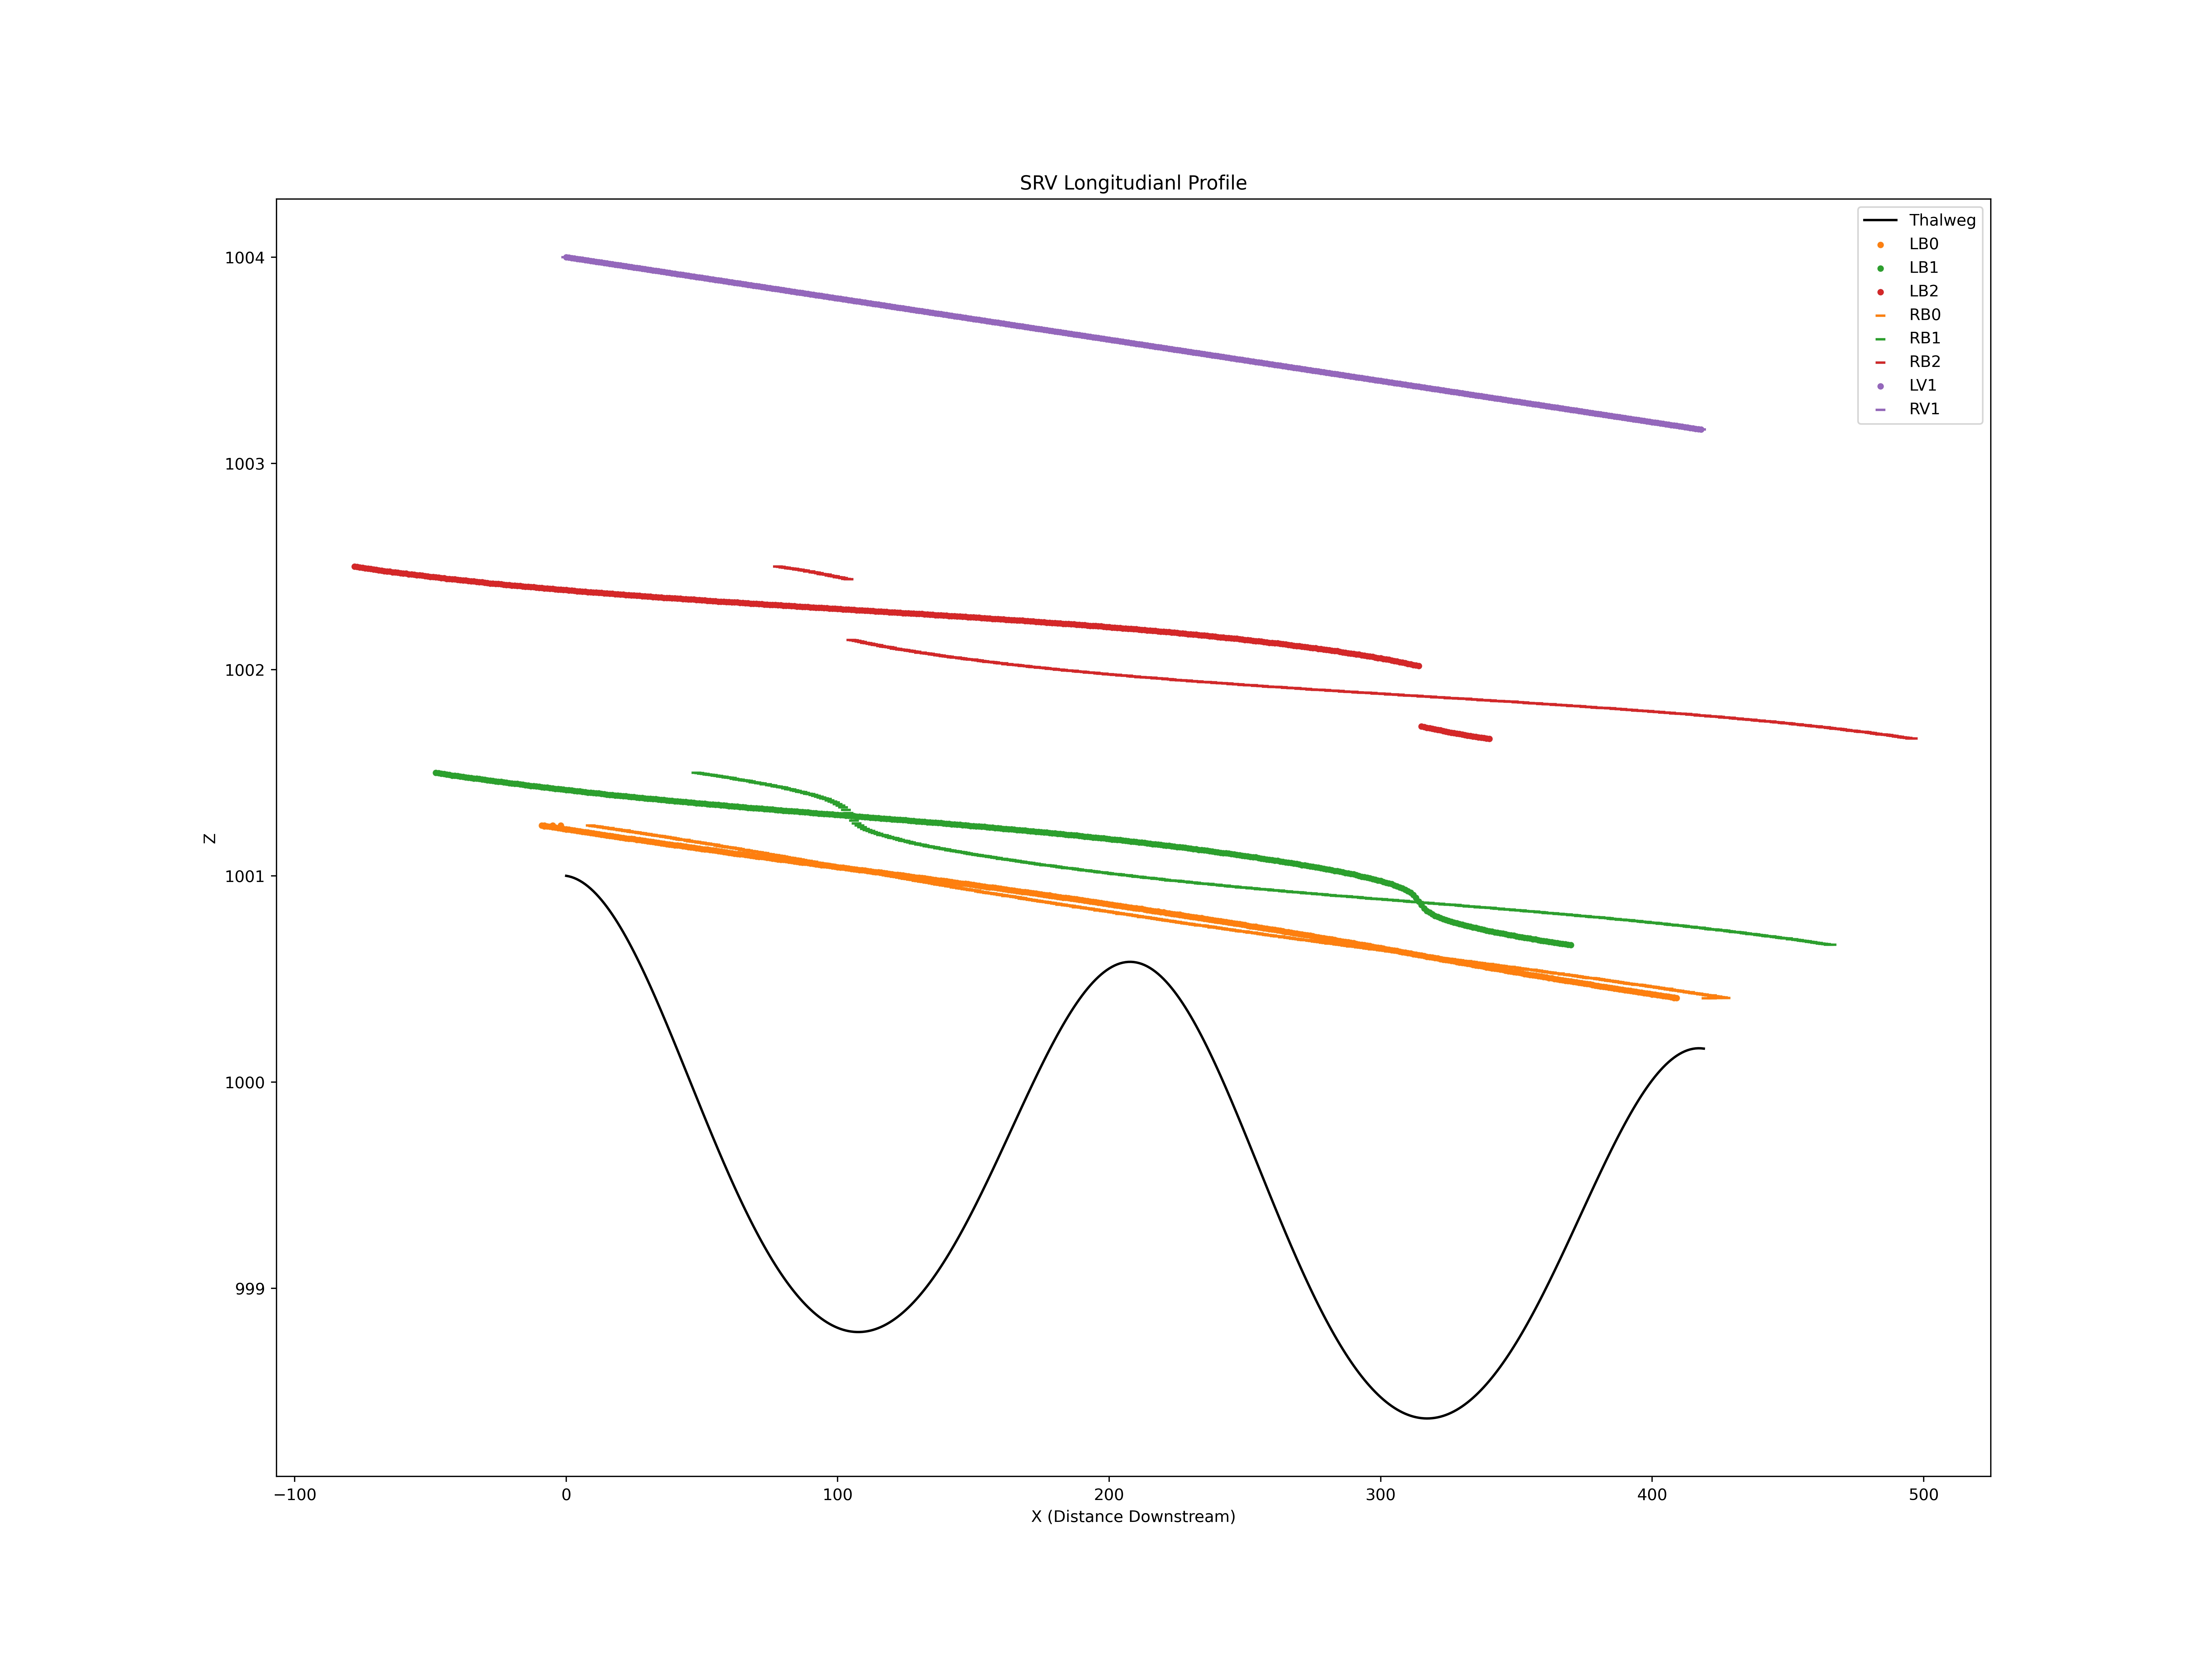

The table this chart was drawn from, first rows:
X, Z
0.0, 1001
1.0, 1001
2.0, 1001
3.0, 1001
4.0, 1001
5.0, 1001
6.0, 1001
7.0, 1001
8.0, 1001
9.0, 1001
10.0, 1001
11.0, 1001
12.0, 1001
13.0, 1001
14.0, 1001
15.0, 1001
16.0, 1001
17.0, 1001
18.0, 1001
19.0, 1001
20.0, 1001
21.0, 1001
22.0, 1001
23.0, 1001
24.0, 1001
25.0, 1001
26.0, 1001
27.0, 1001
28.0, 1001
29.0, 1001
30.0, 1000
31.0, 1000
32.0, 1000
33.0, 1000
34.0, 1000
35.0, 1000
36.0, 1000
37.0, 1000
38.0, 1000
39.0, 1000
40.0, 1000
41.0, 1000
42.0, 1000
43.0, 1000
44.0, 1000
45.0, 1000
46.0, 1000
47.0, 1000
48.0, 999.9
49.0, 999.9
50.0, 999.9
51.0, 999.8
52.0, 999.8
53.0, 999.8
54.0, 999.7
55.0, 999.7
56.0, 999.7
57.0, 999.6
58.0, 999.6
59.0, 999.6
... 3,759 more rows
